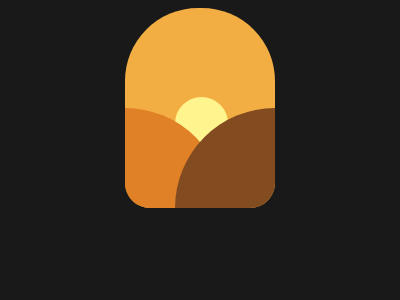

Write the HTML and CSS that draws this image.

<!DOCTYPE html>
<html lang="en">
<head>
    <meta charset="UTF-8">
    <meta http-equiv="X-UA-Compatible" content="IE=edge">
    <meta name="viewport" content="width=device-width, initial-scale=1.0">
    <title>Document</title>
    <style>
          body{
    background:#191919;
    display:flex;
    justify-content:center;
    align-items:center;
  }
  .container{
    background: #F2AD43;
    height:200px;
    width:150px;
    border-radius:73px 73px 25px 25px;
    overflow:hidden;
    position:relative;
  }
  .middle{
    position:absolute;
    top:89px;
    left:50px;
    border-radius:50px;
    background:#FFF58F;
    height:53px;
    width:53px;
  }
  .left{
    position:absolute;
    background:#E08027;
    height:200px;
    width:200px;
    border-radius:100%;
    top:100px;
    right:50px;
  }
    .right{
    position:absolute;
    background:#824B20;
    height:200px;
    width:200px;
    border-radius:100%;
    top:100px;
    left:50px;
  }
    </style>
</head>
<body>
    <div class="container">
        <div class="middle"></div>
        <div class="left"></div>
        <div class="right"></div>
      </div>
</body>
</html>